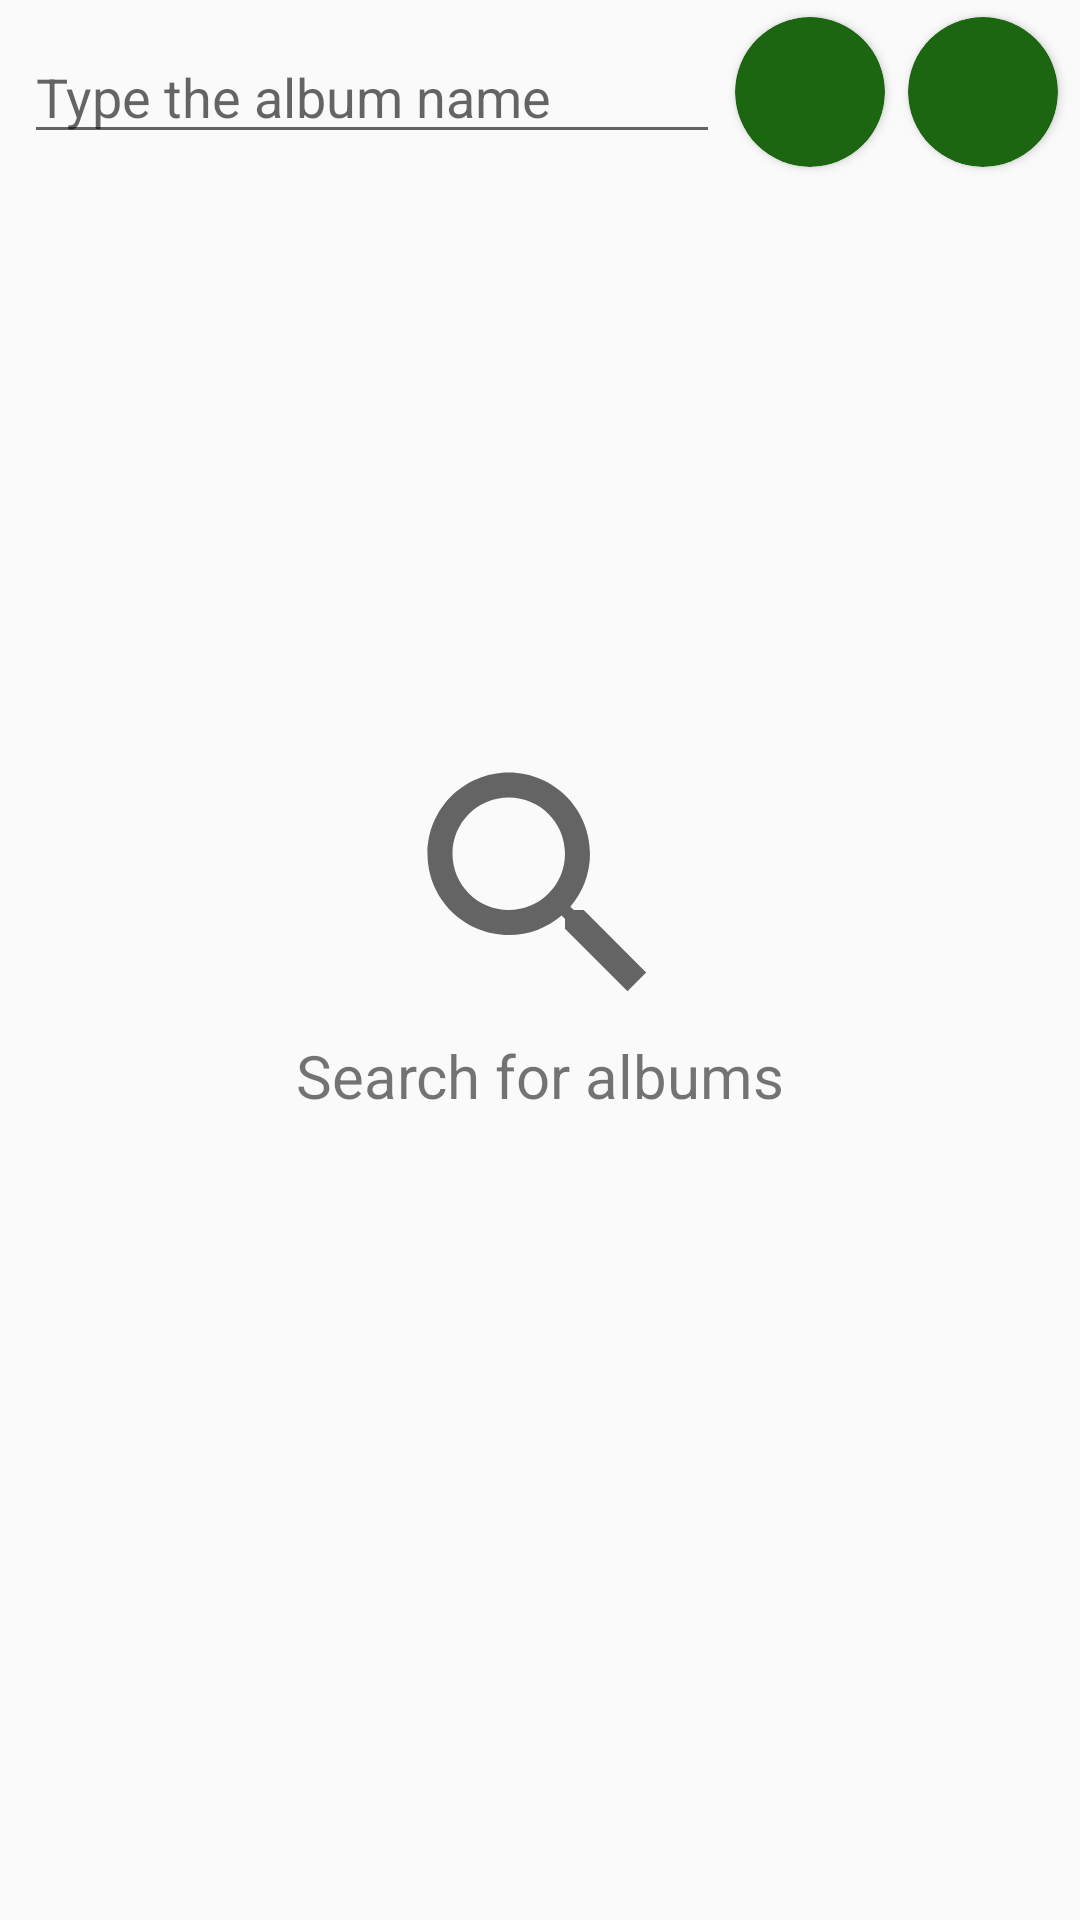

The Android layout XML behind this screen, and the referenced resources:
<!-- AndroidManifest.xml: application theme AppTheme -->
<!-- res/layout/fragment_albums.xml -->
<?xml version="1.0" encoding="utf-8"?>
<androidx.constraintlayout.widget.ConstraintLayout xmlns:android="http://schemas.android.com/apk/res/android"
    xmlns:tools="http://schemas.android.com/tools"
    android:layout_width="match_parent"
    android:layout_height="match_parent"
    xmlns:app="http://schemas.android.com/apk/res-auto"
    tools:context=".fragments.AlbumsFragment">

    <androidx.recyclerview.widget.RecyclerView
        android:id="@+id/recyclerAlbums"
        android:layout_width="match_parent"
        android:layout_height="0dp"
        android:layout_marginTop="10dp"
        android:scrollbars="vertical"
        app:layout_constraintBottom_toBottomOf="parent"
        app:layout_constraintEnd_toEndOf="parent"
        app:layout_constraintStart_toStartOf="parent"
        app:layout_constraintTop_toBottomOf="@+id/editTextAlbum" />

    <ProgressBar
        android:id="@+id/progressBarAlbumRecycler"
        style="?android:attr/progressBarStyle"
        android:layout_width="80dp"
        android:layout_height="80dp"
        android:visibility="gone"
        app:layout_constraintBottom_toBottomOf="@+id/recyclerAlbums"
        app:layout_constraintEnd_toEndOf="@+id/recyclerAlbums"
        app:layout_constraintStart_toStartOf="@+id/recyclerAlbums"
        app:layout_constraintTop_toTopOf="parent" />

    <EditText
        android:id="@+id/editTextAlbum"
        android:layout_width="match_parent"
        android:layout_height="wrap_content"
        android:inputType="textPersonName"
        android:imeOptions="actionSearch"
        android:hint="@string/tvAlb"
        android:layout_marginTop="10dp"
        android:layout_marginStart="8dp"
        android:layout_marginEnd="120dp"
        app:layout_constraintEnd_toEndOf="parent"
        app:layout_constraintStart_toStartOf="parent"
        app:layout_constraintTop_toTopOf="parent"/>

    <androidx.cardview.widget.CardView
        android:id="@+id/btnPesqAlbum"
        android:layout_width="50dp"
        android:layout_height="50dp"
        android:backgroundTint="@color/colorPrimary"
        app:cardCornerRadius="100dp"
        android:layout_marginStart="5dp"
        app:layout_constraintBottom_toTopOf="@+id/recyclerAlbums"
        app:layout_constraintStart_toEndOf="@+id/editTextAlbum"
        app:layout_constraintTop_toTopOf="parent">

        <ImageView
            android:layout_width="30dp"
            android:layout_height="30dp"
            android:layout_gravity="center"
            android:src="@drawable/ic_baseline_search_24" />

    </androidx.cardview.widget.CardView>

    <androidx.cardview.widget.CardView
        android:id="@+id/localeAlbums"
        android:layout_width="50dp"
        android:layout_height="50dp"
        android:backgroundTint="@color/colorPrimary"
        app:cardCornerRadius="100dp"
        app:layout_constraintBottom_toTopOf="@+id/recyclerAlbums"
        app:layout_constraintEnd_toEndOf="parent"
        app:layout_constraintStart_toEndOf="@+id/btnPesqAlbum"
        app:layout_constraintTop_toTopOf="parent">

        <ImageView
            android:layout_width="30dp"
            android:layout_height="30dp"
            android:layout_gravity="center"
            android:src="@drawable/ic_baseline_place_24" />

    </androidx.cardview.widget.CardView>


    <TextView
        android:id="@+id/tvSearchAlbums"
        android:layout_width="wrap_content"
        android:layout_height="wrap_content"
        android:text="@string/search_for_albums"
        android:textSize="20sp"
        app:layout_constraintEnd_toEndOf="parent"
        app:layout_constraintStart_toStartOf="parent"
        app:layout_constraintTop_toBottomOf="@+id/imageViewSearchAlbums" />

    <ImageView
        android:id="@+id/imageViewSearchAlbums"
        android:layout_width="wrap_content"
        android:layout_height="wrap_content"
        android:src="@drawable/ic_baseline_search_black"
        android:layout_marginBottom="50dp"
        app:layout_constraintBottom_toBottomOf="parent"
        app:layout_constraintEnd_toEndOf="parent"
        app:layout_constraintStart_toStartOf="parent"
        app:layout_constraintTop_toTopOf="parent" />

</androidx.constraintlayout.widget.ConstraintLayout>
<!-- resources referenced by this layout -->
<resources>
  <color name="colorPrimary">#1C6611</color>
  <!-- drawable ic_baseline_search_black (drawable) -->
  <vector android:height="100dp" android:tint="?attr/colorControlNormal"
      android:viewportHeight="24" android:viewportWidth="24"
      android:width="100dp" xmlns:android="http://schemas.android.com/apk/res/android">
      <path android:fillColor="@android:color/white" android:pathData="M15.5,14h-0.79l-0.28,-0.27C15.41,12.59 16,11.11 16,9.5 16,5.91 13.09,3 9.5,3S3,5.91 3,9.5 5.91,16 9.5,16c1.61,0 3.09,-0.59 4.23,-1.57l0.27,0.28v0.79l5,4.99L20.49,19l-4.99,-5zM9.5,14C7.01,14 5,11.99 5,9.5S7.01,5 9.5,5 14,7.01 14,9.5 11.99,14 9.5,14z"/>
  </vector>
  <string name="search_for_albums">Search for albums</string>
  <string name="tvAlb">Type the album name</string>
  <style name="AppTheme" parent="Theme.AppCompat.Light.NoActionBar">
          
          <item name="colorPrimary">@color/colorPrimary</item>
          <item name="colorPrimaryDark">@color/colorPrimaryDark</item>
          <item name="colorAccent">@color/colorAccent</item>
          <item name="actionOverflowButtonStyle">@style/MyOverflowButtonStyle</item>
      </style>
  <color name="colorPrimaryDark">#084000</color>
  <color name="colorAccent">#03DAC5</color>
  <style name="MyOverflowButtonStyle" parent="Widget.AppCompat.ActionButton.Overflow">
          <item name="android:tint">#FFFFFF</item>
      </style>
</resources>
